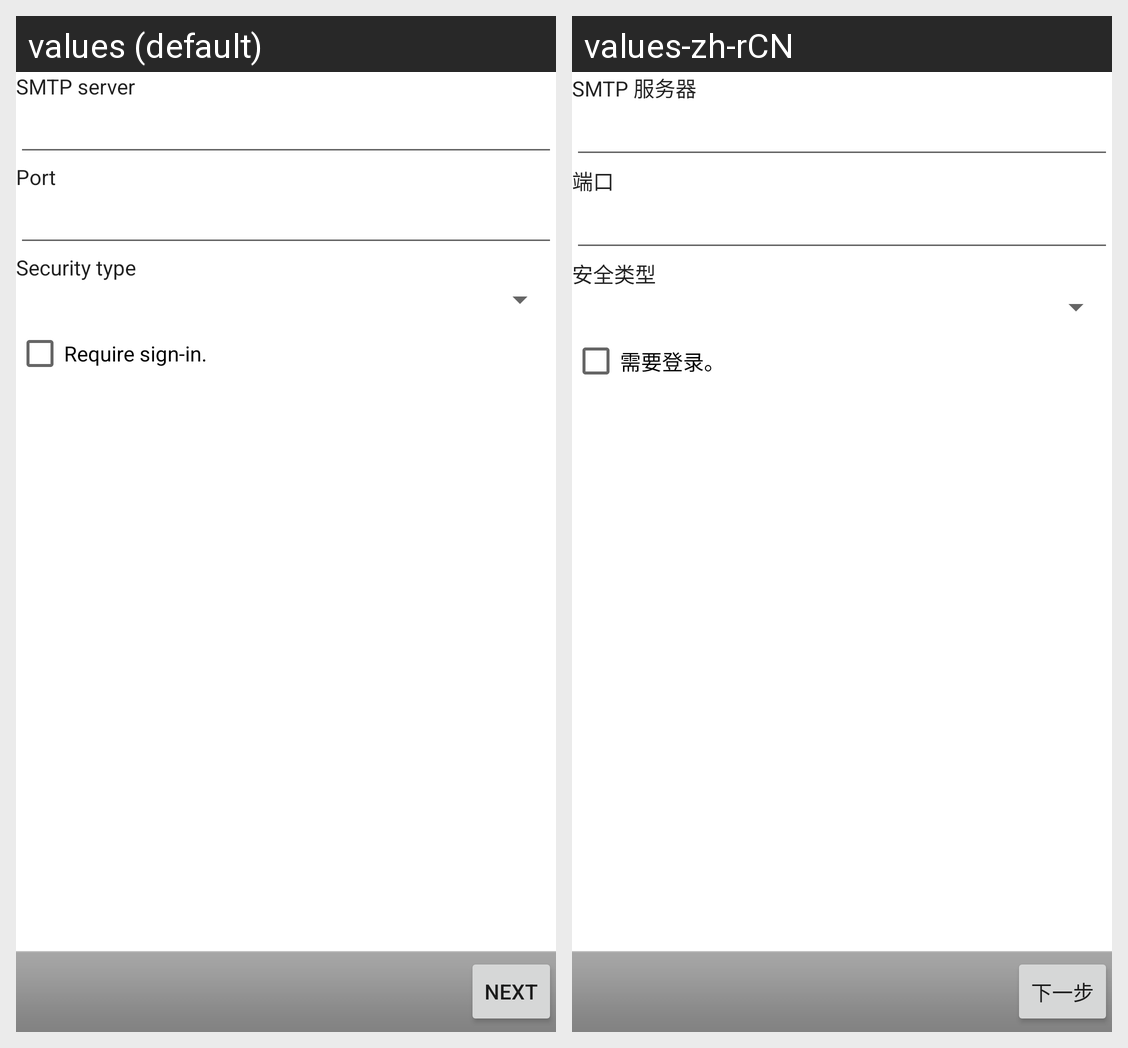

This grid shows one Android layout under two languages. Give, for every string resource on the screen, its name, the default text and each shown locale's text.
Android screen res/layout/account_setup_outgoing.xml rendered under 2 locales, left to right: values (default), values-zh-rCN. Device: Nexus 5 (rendered at 1080×1920; each locale shown at half size, 540×960, under a caption strip naming it); theme Theme.MaterialComponents.DayNight.NoActionBar.
Strings drawn on this screen, with the default value and each locale's value (text and hints the layout hard-codes, and strings that could not be matched under every locale, appear in the picture but are not listed):

account_setup_outgoing_smtp_server_label
  values: SMTP server
  values-zh-rCN: SMTP 服务器

account_setup_outgoing_port_label
  values: Port
  values-zh-rCN: 端口

account_setup_outgoing_security_label
  values: Security type
  values-zh-rCN: 安全类型

account_setup_outgoing_require_login_label
  values: Require sign-in.
  values-zh-rCN: 需要登录。

next_action
  values: Next
  values-zh-rCN: 下一步
